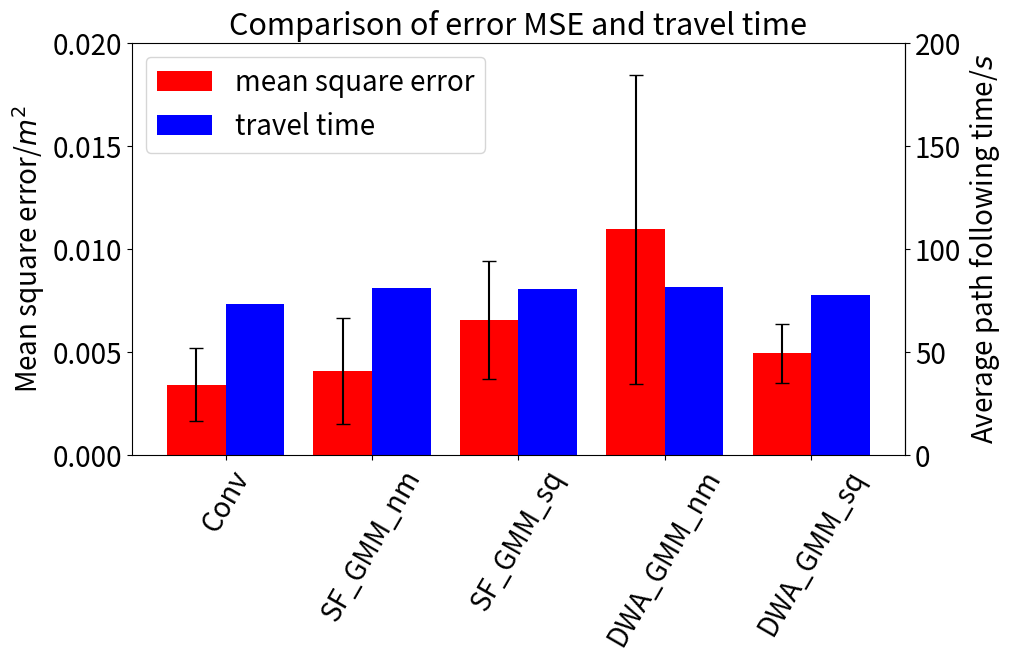

Recreate this plot in Python.
import numpy as np
import matplotlib.pyplot as plt

def tosecaxis(x): 
    return 10000.0 * x

def reversesecaxis(x): 
    return 0.0001 * x

methods = ["Conv", "SF_GMM_nm", "SF_GMM_sq", "DWA_GMM_nm", "DWA_GMM_sq"]

x_pos = np.arange(len(methods))
means = [0.00340, 0.00406, 0.00653, 0.01094, 0.00492]
stddev = [0.00178, 0.00256, 0.00287, 0.00749, 0.00145]
mean_times =[73.06 * 0.0001, 81.01 * 0.0001, 80.27 * 0.0001, 81.41 * 0.0001, 77.72 * 0.0001]

plt.rcParams.update({'font.size':  20})

fig, ax = plt.subplots(constrained_layout=True, figsize=(10, 6.5))

ax.bar(x_pos - 0.2, means, 0.4, yerr=stddev, align="center", capsize=5, color='r', label="mean square error")
ax.bar(x_pos + 0.2, mean_times, 0.4, color = 'b', label="travel time")

plt.xticks(x_pos, methods, rotation=60, fontsize=20)
plt.yticks(fontsize=20)

ax.set_ylim([0, 0.02])
ax.legend()

ax.set_ylabel("Mean square error/$m^2$", fontsize=20)

secax_y = ax.secondary_yaxis('right', functions=(tosecaxis, reversesecaxis))

secax_y.set_ylabel("Average path following time/$s$", fontsize=20)

ax.set_title('Comparison of error MSE and travel time', fontsize = 22)

plt.show()
